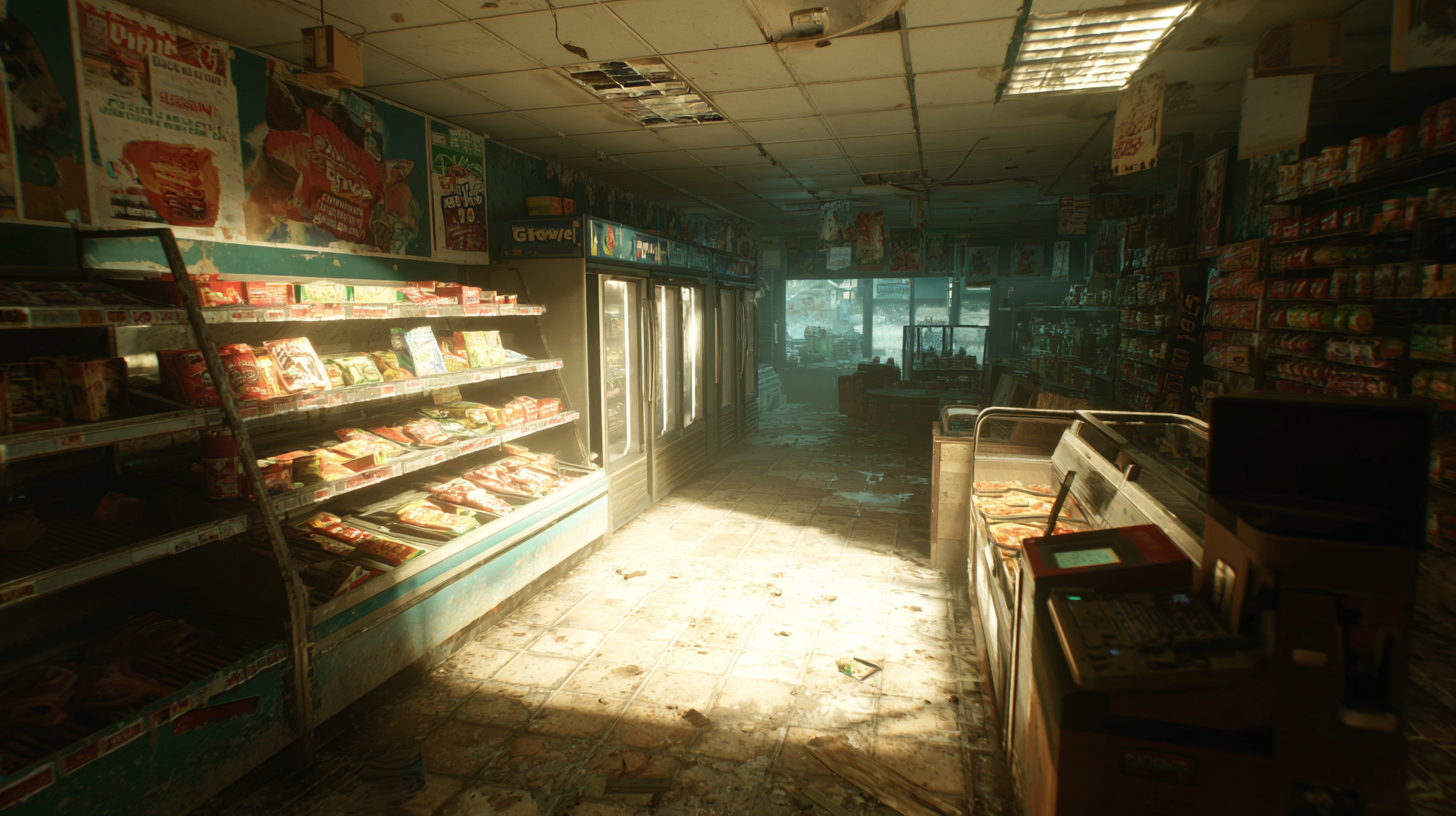
Generation parameters embedded in this image by Midjourney (PNG 'Description' text chunk):
First-person perspective inside a gloomy, looted corner store, empty shelves and broken glass display cases, faded product posters hanging torn from the walls, cash register overturned on the counter, flickering fluorescent light barely working, dust particles floating in the stale air, gritty post-apocalyptic realism, high detail, moody shadows and highlights, photorealistic textures, dynamic composition --ar 16:9 --v 7 Job ID: 794f0deb-929e-4c01-bb38-632596301e13